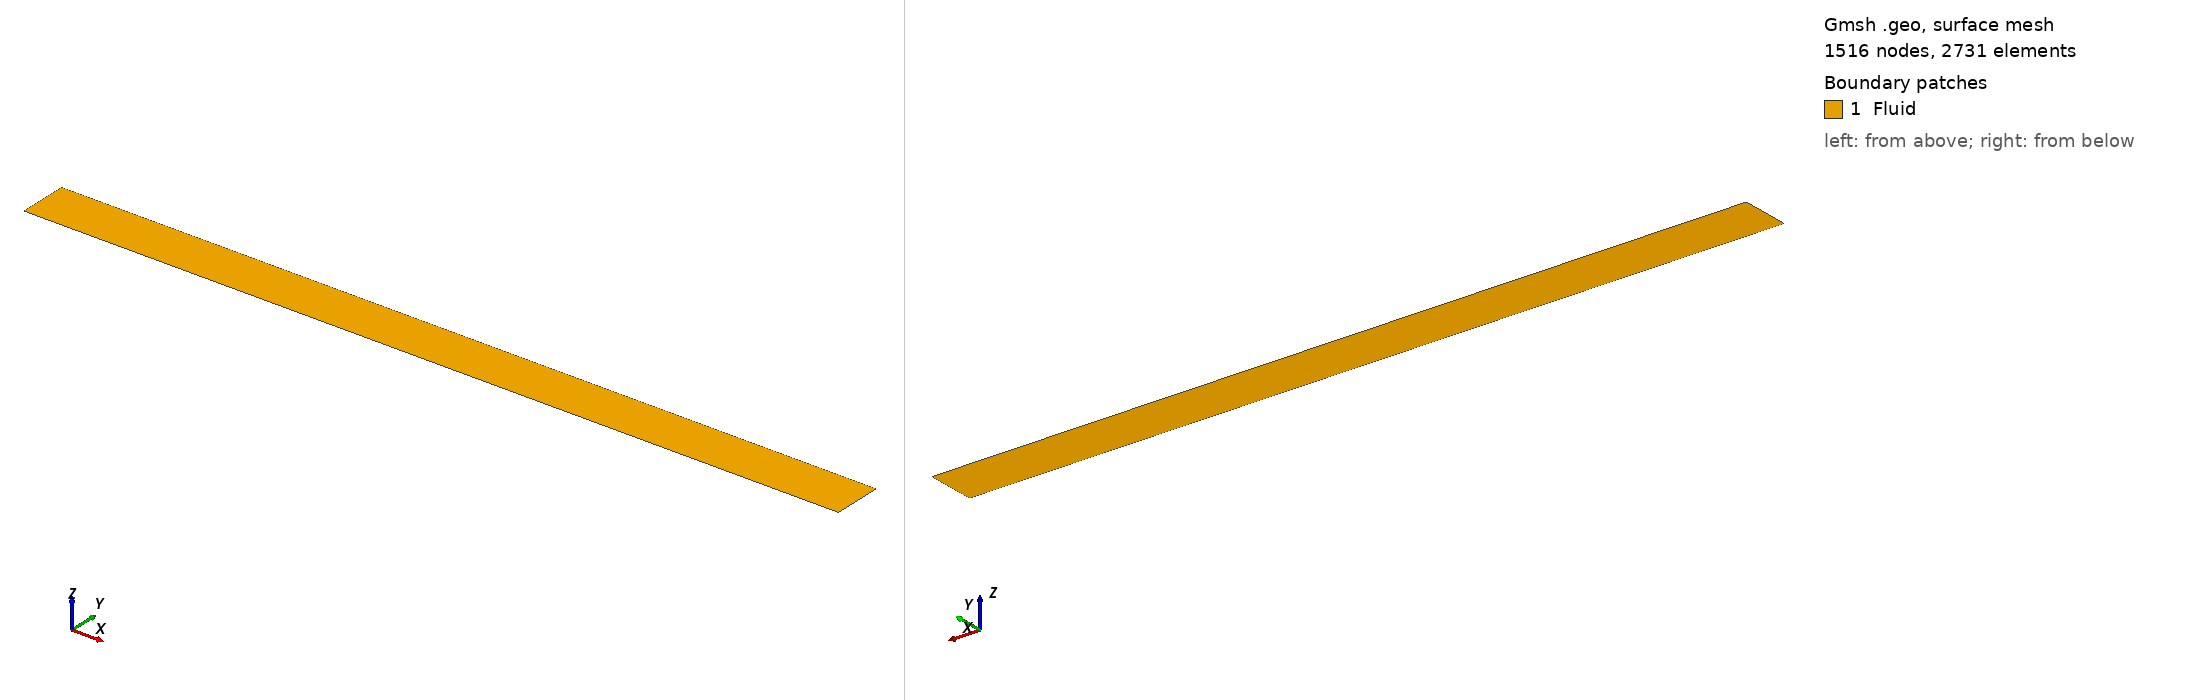

Gmsh geometry script, surface-meshed: 1516 nodes, 2731 surface elements. Boundary patches (legend numbers): 1 Fluid. Left view from above one corner, right view from below the opposite corner. Legend entries are the model's physical surfaces. The drawing asked Gmsh for element sizes between 1% and 20% of the model's largest extent; the script's own settings can give other sizes.

=== WellSimulatorMF6.geo (drawn) ===
// Gmsh project created on Mon Jul 15 18:34:03 2019
Lz0 = 6;
Lzf = 8;
Lr0 = 0.10;
Lrf = 0.22;
FLzf = 7.1;
FLz0 = 7.0;
MeshFactor = 6.0;
p1 = newp;
Point(p1) = {Lz0, Lr0, 1};
p2 = newp;
Point(p2) = {FLzf, Lr0, 1};
p3 = newp;
Point(p3) = {Lzf, Lr0, 1};
p4 = newp;
Point(p4) = {Lzf, Lrf, 1};
p5 = newp;
Point(p5) = {FLzf, Lrf, 1};
p6 = newp;
Point(p6) = {FLz0, Lrf, 1};
p7 = newp;
Point(p7) = {Lz0, Lrf, 1};
l1 = newl;
Line(l1) = {p1, p2}; Transfinite Line{l1} = 13*MeshFactor;
l2 = newl;
Line(l2) = {p2, p3}; Transfinite Line{l2} = 8*MeshFactor;
l3 = newl;
Line(l3) = {p3, p4}; Transfinite Line{l3} = 2*MeshFactor;
l4 = newl;
Line(l4) = {p4, p5}; Transfinite Line{l4} = 8*MeshFactor;
l5 = newl;
Line(l5) = {p5, p6};  Transfinite Line{l5} = 4*MeshFactor;
l6 = newl;
Line(l6) = {p6, p7};  Transfinite Line{l6} = 12*MeshFactor; 
l7 = newl;
Line(l7) = {p7, p1};  Transfinite Line{l7} = 4*MeshFactor;
ll1 = newll;
Line Loop(ll1) = {l1, l2, l3, l4, l5, l6, l7};
s1 = news;
Plane Surface(s1) = {ll1};
Physical Line("Inlet") = l7;
Physical Line("Outlet") = l5;
Physical Line("InnerPipe") = {l1,l2};
Physical Line("OuterWall") = {l4,l6};
Physical Line("BottomWall") = l3;
Physical Surface("Fluid") = s1;
